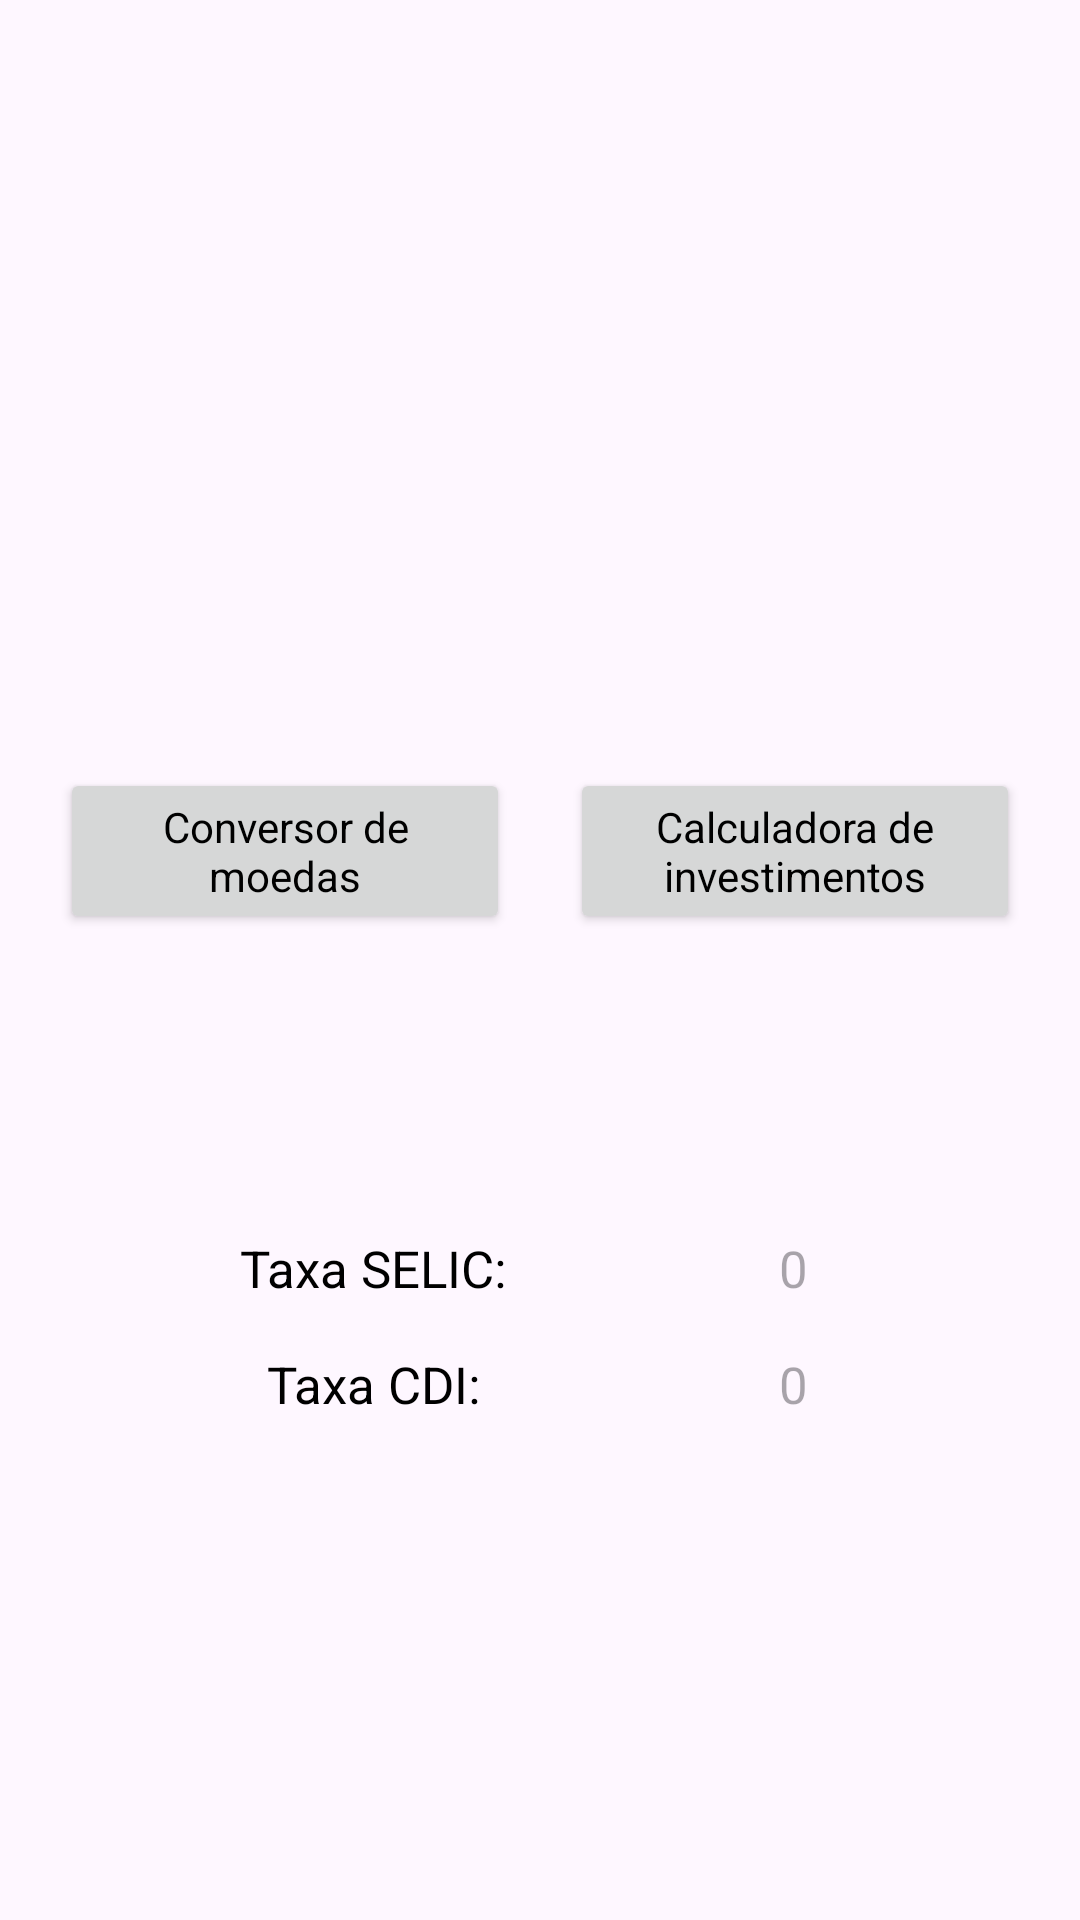

Write the Android layout XML for this screen, with the resource values it uses.
<!-- AndroidManifest.xml: application theme Theme.CalcFinance -->
<!-- res/layout/activity_main.xml -->
<?xml version="1.0" encoding="utf-8"?>
<androidx.constraintlayout.widget.ConstraintLayout xmlns:android="http://schemas.android.com/apk/res/android"
    xmlns:app="http://schemas.android.com/apk/res-auto"
    xmlns:tools="http://schemas.android.com/tools"
    android:id="@+id/main"
    android:layout_width="match_parent"
    android:layout_height="match_parent"
    tools:context=".MainActivity">

    <Button
        android:id="@+id/btn_Investimentos"
        style="@style/Base.Theme.CalcFinance"
        android:layout_width="150dp"
        android:layout_height="wrap_content"
        android:maxLines="2"
        android:text="Calculadora de investimentos"
        app:layout_constraintBottom_toBottomOf="@+id/button2"
        app:layout_constraintEnd_toEndOf="parent"
        app:layout_constraintHorizontal_bias="0.5"
        app:layout_constraintStart_toEndOf="@+id/button2"
        app:layout_constraintTop_toTopOf="@+id/button2" />

    <Button
        android:id="@+id/button2"
        style="@style/Base.Theme.CalcFinance"
        android:layout_width="150dp"
        android:layout_height="wrap_content"
        android:layout_marginTop="40dp"
        android:maxLines="2"
        android:text="Conversor de moedas"
        app:layout_constraintEnd_toStartOf="@+id/btn_Investimentos"
        app:layout_constraintHorizontal_bias="0.5"
        app:layout_constraintStart_toStartOf="parent"
        app:layout_constraintTop_toBottomOf="@+id/imageViewLogo" />

    <ImageView
        android:id="@+id/imageViewLogo"
        android:layout_width="0dp"
        android:layout_height="200dp"
        android:layout_marginTop="16dp"
        android:visibility="visible"
        app:layout_constraintEnd_toEndOf="parent"
        app:layout_constraintHorizontal_bias="0.5"
        app:layout_constraintStart_toStartOf="parent"
        app:layout_constraintTop_toTopOf="parent"
        app:srcCompat="@drawable/logo01" />

    <TextView
        android:id="@+id/textView5"
        android:layout_width="wrap_content"
        android:layout_height="wrap_content"
        android:layout_marginStart="80dp"
        android:layout_marginTop="100dp"
        android:text="Taxa SELIC:"
        android:textSize="17dp"
        app:layout_constraintStart_toStartOf="parent"
        app:layout_constraintTop_toBottomOf="@+id/button2" />

    <TextView
        android:id="@+id/textView6"
        android:layout_width="wrap_content"
        android:layout_height="wrap_content"
        android:layout_marginTop="16dp"
        android:text="Taxa CDI:"
        android:textSize="17dp"
        app:layout_constraintEnd_toEndOf="@+id/textView5"
        app:layout_constraintStart_toStartOf="@+id/textView5"
        app:layout_constraintTop_toBottomOf="@+id/textView5" />

    <TextView
        android:id="@+id/textSelic"
        android:layout_width="wrap_content"
        android:layout_height="wrap_content"
        android:hint="0"
        android:textSize="17dp"
        app:layout_constraintBottom_toBottomOf="@+id/textView5"
        app:layout_constraintEnd_toEndOf="parent"
        app:layout_constraintStart_toEndOf="@+id/textView5"
        app:layout_constraintTop_toTopOf="@+id/textView5" />

    <TextView
        android:id="@+id/textCdi"
        android:layout_width="wrap_content"
        android:layout_height="wrap_content"
        android:hint="0"
        android:textSize="17dp"
        app:layout_constraintBottom_toBottomOf="@+id/textView6"
        app:layout_constraintEnd_toEndOf="@+id/textSelic"
        app:layout_constraintStart_toStartOf="@+id/textSelic"
        app:layout_constraintTop_toTopOf="@+id/textView6" />

</androidx.constraintlayout.widget.ConstraintLayout>
<!-- resources referenced by this layout -->
<resources>
  <style name="Base.Theme.CalcFinance" parent="Theme.Material3.DayNight.NoActionBar">
          
          <item name="colorPrimary">@color/primary</item>
          <item name="android:textColorPrimary">@color/black</item>
          <item name="android:textColor">@color/black</item>
      </style>
  <style name="Theme.CalcFinance" parent="Base.Theme.CalcFinance" />
  <color name="primary">#11ADC1</color>
  <color name="black">#FF000000</color>
</resources>
